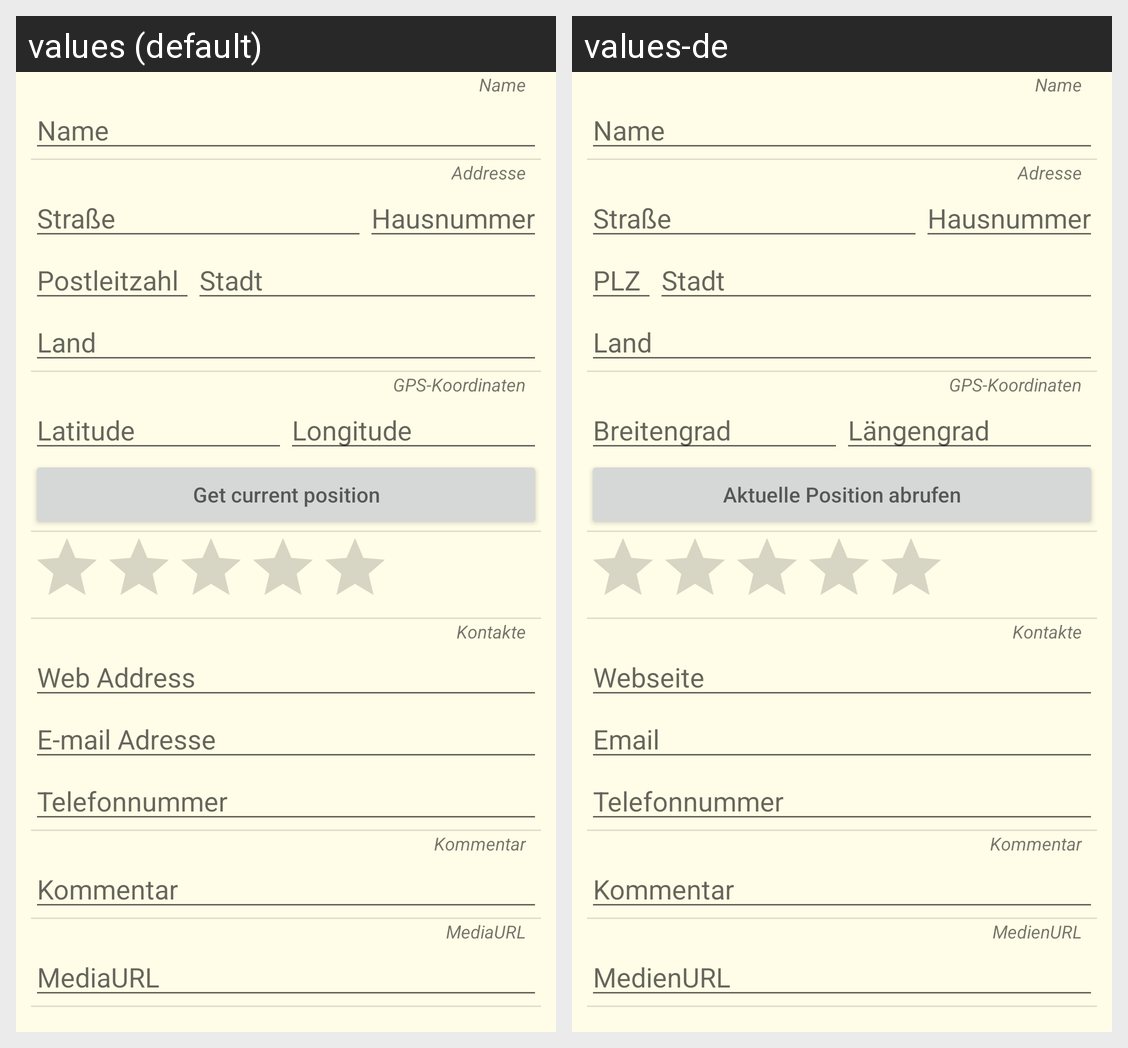

Here is an Android app screen in its default locale and in the app's own translations. Write out the translated-string differences for the strings that appear on this screen.
Android screen res/layout/fragment_location_edit.xml rendered under 2 locales, left to right: values (default), values-de. Device: Nexus 5 (rendered at 1080×1920; each locale shown at half size, 540×960, under a caption strip naming it); theme AppTheme.
Strings drawn on this screen, with the default value and each locale's value (text and hints the layout hard-codes, and strings that could not be matched under every locale, appear in the picture but are not listed):

name
  values: Name
  values-de: Name

address
  values: Addresse
  values-de: Adresse

street
  values: Straße
  values-de: Straße

str_number
  values: Hausnummer
  values-de: Hausnummer

postal_code
  values: Postleitzahl
  values-de: PLZ

city
  values: Stadt
  values-de: Stadt

country
  values: Land
  values-de: Land

coordinates
  values: GPS-Koordinaten
  values-de: GPS-Koordinaten

lat
  values: Latitude
  values-de: Breitengrad

lng
  values: Longitude
  values-de: Längengrad

get_curr_position
  values: Get current position
  values-de: Aktuelle Position abrufen

contactDetails
  values: Kontakte
  values-de: Kontakte

web_address
  values: Web Address
  values-de: Webseite

email
  values: E-mail Adresse
  values-de: Email

phone_number
  values: Telefonnummer
  values-de: Telefonnummer

comment
  values: Kommentar
  values-de: Kommentar

mediaUrl
  values: MediaURL
  values-de: MedienURL
